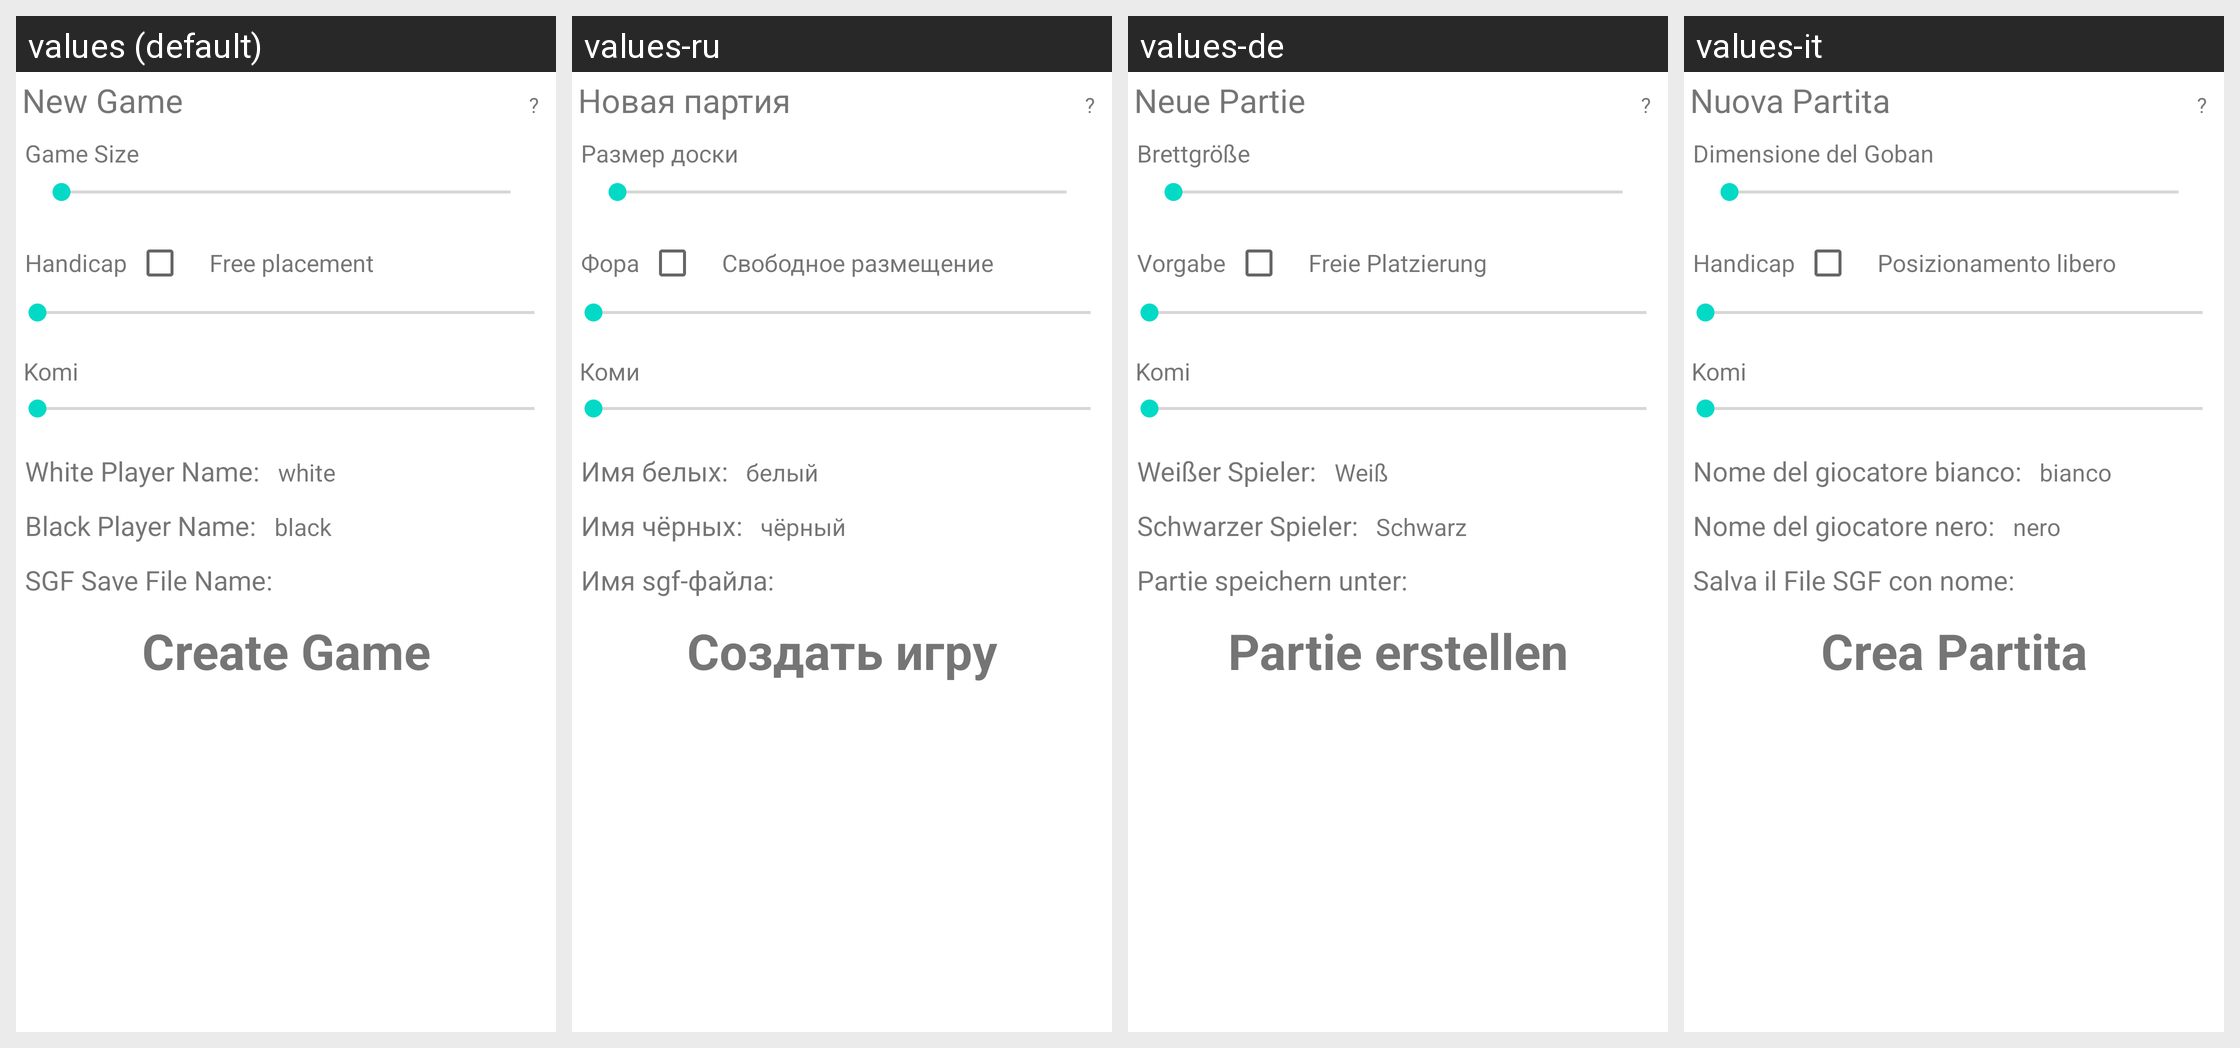

The Android screen above is rendered under several locales of the same app. Produce the string resources it draws, with the default and per-locale values.
Android screen res/layout/newgame.xml rendered under 4 locales, left to right: values (default), values-ru, values-de, values-it. Device: Nexus 5 (rendered at 1080×1920; each locale shown at half size, 540×960, under a caption strip naming it); theme Theme.MaterialComponents.DayNight.NoActionBar.
Other locales in the repository, not shown: values-ko, values-zh.
Strings drawn on this screen, with the default value and each locale's value (text and hints the layout hard-codes, and strings that could not be matched under every locale, appear in the picture but are not listed):

newGame
  values: New Game
  values-ru: Новая партия
  values-de: Neue Partie
  values-it: Nuova Partita

QMark
  values: ?
  values-ru: ?
  values-de: ?
  values-it: ?

GameSize
  values: Game Size
  values-ru: Размер доски
  values-de: Brettgröße
  values-it: Dimensione del Goban

Handicap
  values: Handicap
  values-ru: Фора
  values-de: Vorgabe
  values-it: Handicap

HandicapFree
  values: Free placement
  values-ru: Свободное размещение
  values-de: Freie Platzierung
  values-it: Posizionamento libero

Komi
  values: Komi
  values-ru: Коми
  values-de: Komi
  values-it: Komi

WhitePlayerName
  values: White Player Name:
  values-ru: Имя белых:
  values-de: Weißer Spieler:
  values-it: Nome del giocatore bianco:

white
  values: white
  values-ru: белый
  values-de: Weiß
  values-it: bianco

BlackPlayerName
  values: Black Player Name:
  values-ru: Имя чёрных:
  values-de: Schwarzer Spieler:
  values-it: Nome del giocatore nero:

black
  values: black
  values-ru: чёрный
  values-de: Schwarz
  values-it: nero

SGFSaveFileName
  values: SGF Save File Name:
  values-ru: Имя sgf-файла:
  values-de: Partie speichern unter:
  values-it: Salva il File SGF con nome:

CreateGame
  values: Create Game
  values-ru: Создать игру
  values-de: Partie erstellen
  values-it: Crea Partita
